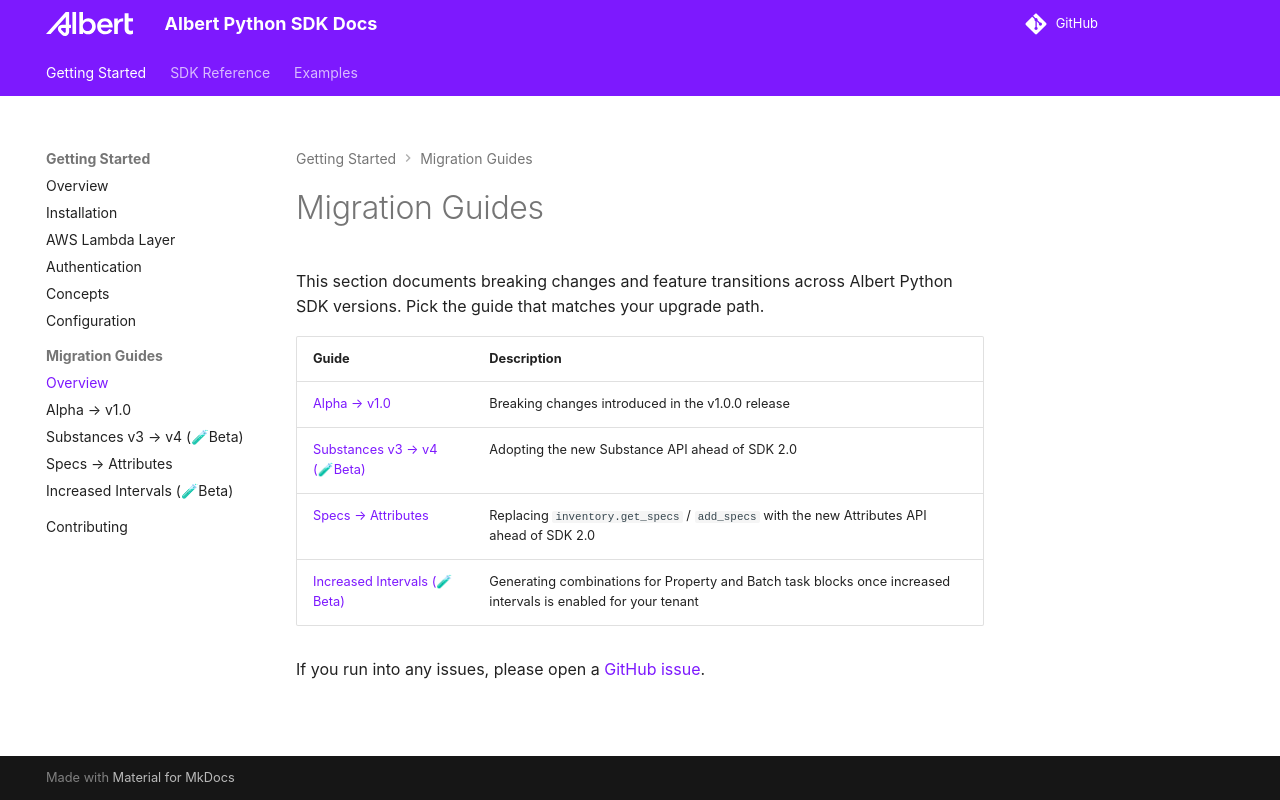

repository: albert-labs/albert-python · page: albert-python/1.76.0/migration/index.html · generator: mkdocs

# Migration Guides

This section documents breaking changes and feature transitions across Albert Python SDK versions.
Pick the guide that matches your upgrade path.

| Guide | Description |
|---|---|
| [Alpha → v1.0](alpha-to-v1.md) | Breaking changes introduced in the v1.0.0 release |
| [Substances v3 → v4 (🧪Beta)](substances-v4.md) | Adopting the new Substance API ahead of SDK 2.0 |
| [Specs → Attributes](specs-to-attributes.md) | Replacing `inventory.get_specs` / `add_specs` with the new Attributes API ahead of SDK 2.0 |
| [Increased Intervals](increased-intervals.md) | Upgrading when increased intervals is enabled for your tenant, and what changes if your tasks use intervals |

If you run into any issues, please open a [GitHub issue](https://github.com/albert-labs/albert-python/issues).
